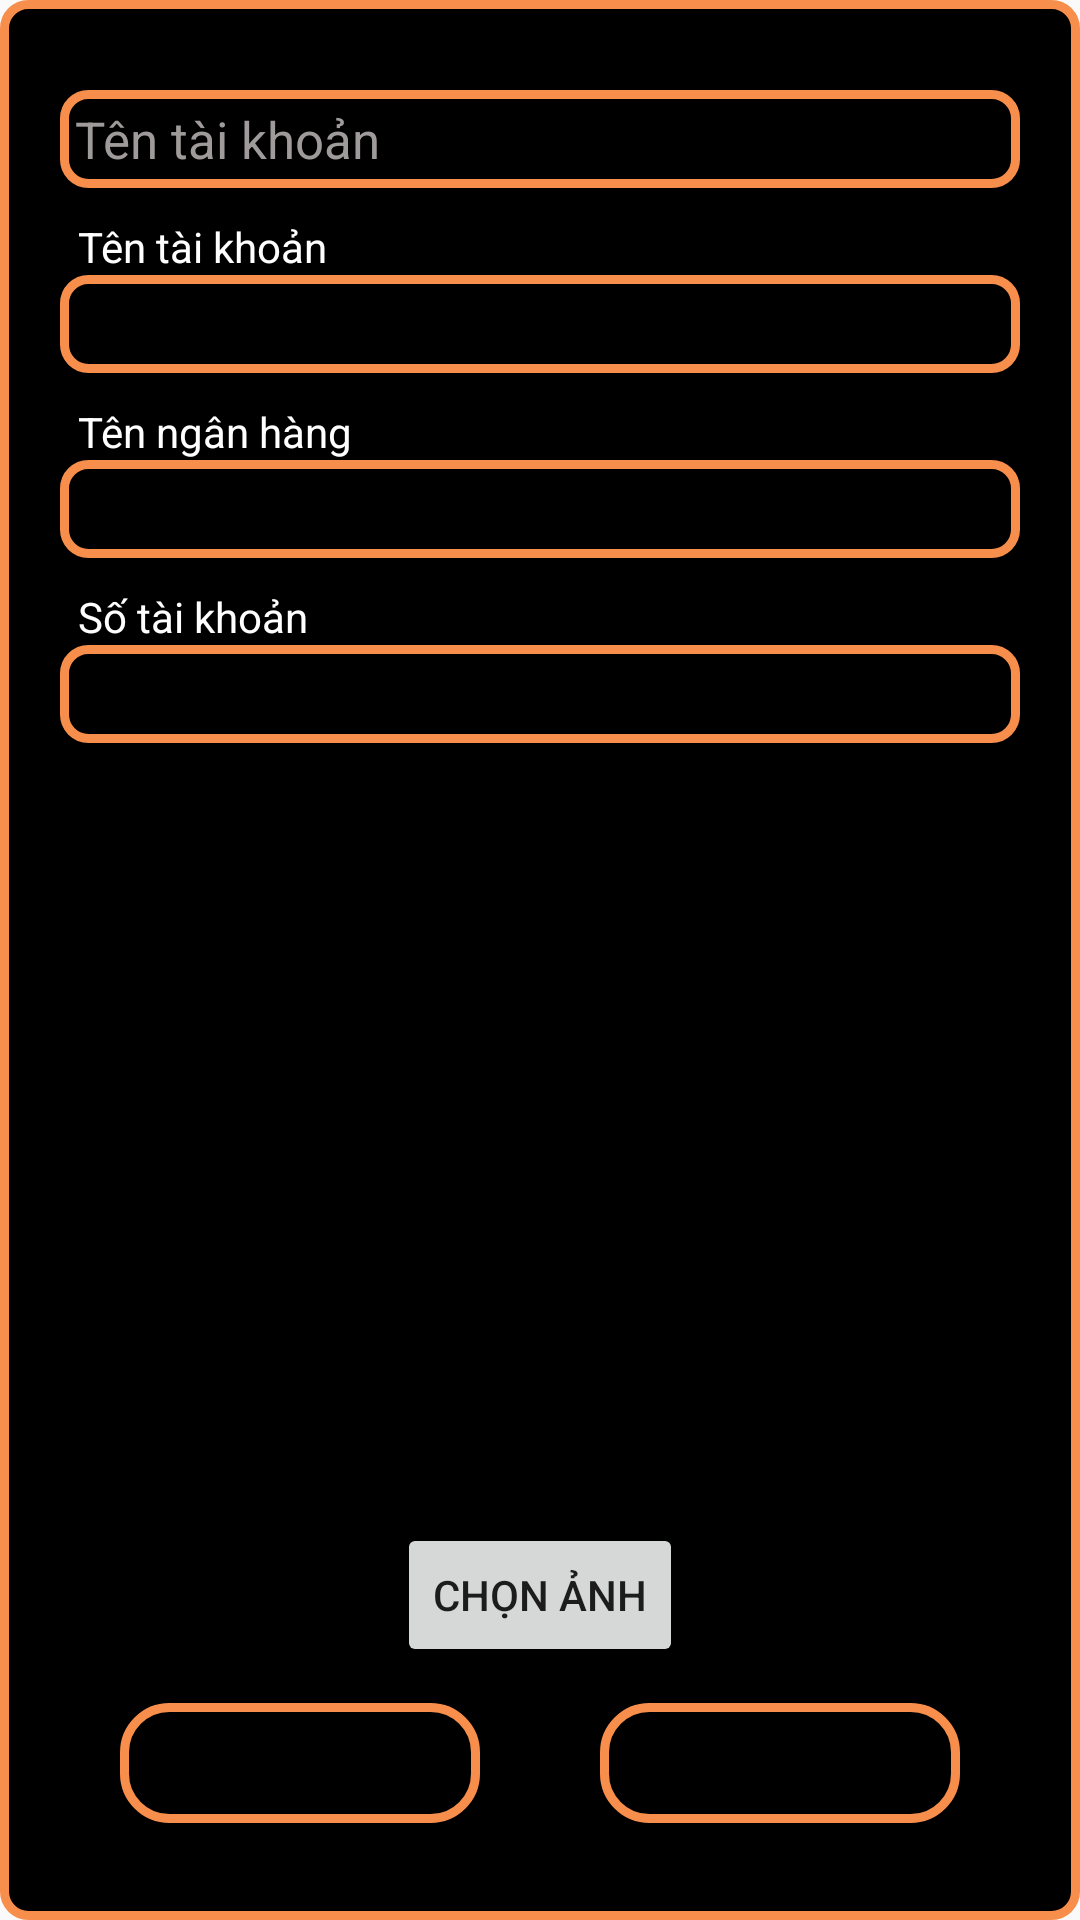

This screen was rendered from an Android layout file. Write that file and the resources it references.
<!-- AndroidManifest.xml: application theme Theme.BedSitMana -->
<!-- res/layout/dialog_nganhang.xml -->
<?xml version="1.0" encoding="utf-8"?>
<LinearLayout xmlns:android="http://schemas.android.com/apk/res/android"
    xmlns:tools="http://schemas.android.com/tools"
    android:layout_width="375dp"
    android:layout_height="match_parent"
    android:gravity="center_vertical"
    android:orientation="vertical"
    android:background="@drawable/khungedt"
    android:padding="20dp">
    <EditText
        android:id="@+id/edtID"
        android:layout_width="match_parent"
        android:layout_height="wrap_content"
        android:layout_marginTop="10dp"
        android:background="@drawable/khungedt"
        android:hint="Tên tài khoản"
        android:padding="5dp"
        android:textColor="@color/white"
        android:textColorHint="#9F9B9B"
        android:textSize="17dp" />
    <TextView
        android:layout_width="wrap_content"
        android:layout_height="wrap_content"
        android:paddingLeft="6dp"
        android:paddingTop="10dp"
        android:text="Tên tài khoản"
        android:textColor="@color/white" />
    <EditText
        android:id="@+id/edtTenTKNganHang"
        android:layout_width="match_parent"
        android:layout_height="wrap_content"
        android:background="@drawable/khungedt"
        android:padding="5dp"
        android:textColor="@color/white"
        android:textColorHint="#9F9B9B"
        android:textSize="17dp" />
    <TextView
        android:layout_width="wrap_content"
        android:layout_height="wrap_content"
        android:paddingLeft="6dp"
        android:paddingTop="10dp"
        android:text="Tên ngân hàng"
        android:textColor="@color/white" />
    <EditText
        android:id="@+id/edtTenNganHang"
        android:layout_width="match_parent"
        android:layout_height="wrap_content"
        android:background="@drawable/khungedt"
        android:padding="5dp"
        android:textColor="@color/white"
        android:textColorHint="#9F9B9B"
        android:textSize="17dp" />
    <TextView
        android:layout_width="wrap_content"
        android:layout_height="wrap_content"
        android:paddingLeft="6dp"
        android:paddingTop="10dp"
        android:text="Số tài khoản"
        android:textColor="@color/white" />
    <EditText
        android:id="@+id/edtSTK"
        android:layout_width="match_parent"
        android:layout_height="wrap_content"
        android:background="@drawable/khungedt"
        android:padding="5dp"
        android:textColor="@color/white"
        android:textColorHint="#9F9B9B"
        android:textSize="17dp" />
    <ImageView
        android:id="@+id/imgAnhQR"
        android:layout_width="250dp"
        android:layout_height="250dp"
        android:layout_marginTop="10dp"
        android:layout_gravity="center"
        android:src="@drawable/img_camera"/>
    <Button
        android:id="@+id/btnChonAnh"
        android:layout_width="wrap_content"
        android:layout_height="wrap_content"
        android:layout_gravity="center"
        android:text="chọn ảnh"/>


    <LinearLayout
        android:layout_width="match_parent"
        android:layout_height="wrap_content"
        android:gravity="center"
        android:orientation="horizontal">

        <Button
            android:id="@+id/btnXacNhan"
            android:layout_width="120dp"
            android:layout_height="40dp"
            android:layout_margin="20dp"
            android:background="@drawable/khung_login"
            android:text="Xác nhận"
            android:textColor="@color/orange" />

        <Button
            android:id="@+id/btnHuy"
            android:layout_width="120dp"
            android:layout_height="40dp"
            android:layout_margin="20dp"
            android:background="@drawable/khung_login"
            android:text="Hủy"
            android:textColor="@color/orange" />
    </LinearLayout>


</LinearLayout>
<!-- resources referenced by this layout -->
<resources>
  <!-- drawable khung_login (drawable) -->
  <?xml version="1.0" encoding="utf-8"?>
  <shape xmlns:android="http://schemas.android.com/apk/res/android">
      <corners android:radius="15dp" />
      <stroke
          android:width="3dp"
          android:color="#F88E4B" />
      <solid android:color="@color/black"/>
  </shape>
  <!-- drawable khungedt (drawable) -->
  <?xml version="1.0" encoding="utf-8"?>
  <shape xmlns:android="http://schemas.android.com/apk/res/android">
      <corners android:radius="8dp" />
      <stroke
          android:width="3dp"
          android:color="#F88E4B" />
      <solid android:color="@color/black"/>
  </shape>
  <style name="Theme.BedSitMana" parent="Base.Theme.BedSitMana" />
  <style name="Base.Theme.BedSitMana" parent="Theme.AppCompat.DayNight.NoActionBar">
          
          
          <item name="android:statusBarColor">@color/black</item>
          <item name="android:itemBackground">@color/orange</item>
      </style>
  <!-- not gathered from this repository: default colours our renderer supplied (Android Studio template values) -->
  <color name="black">#FF000000</color>
  <color name="white">#FFFFFFFF</color>
</resources>
